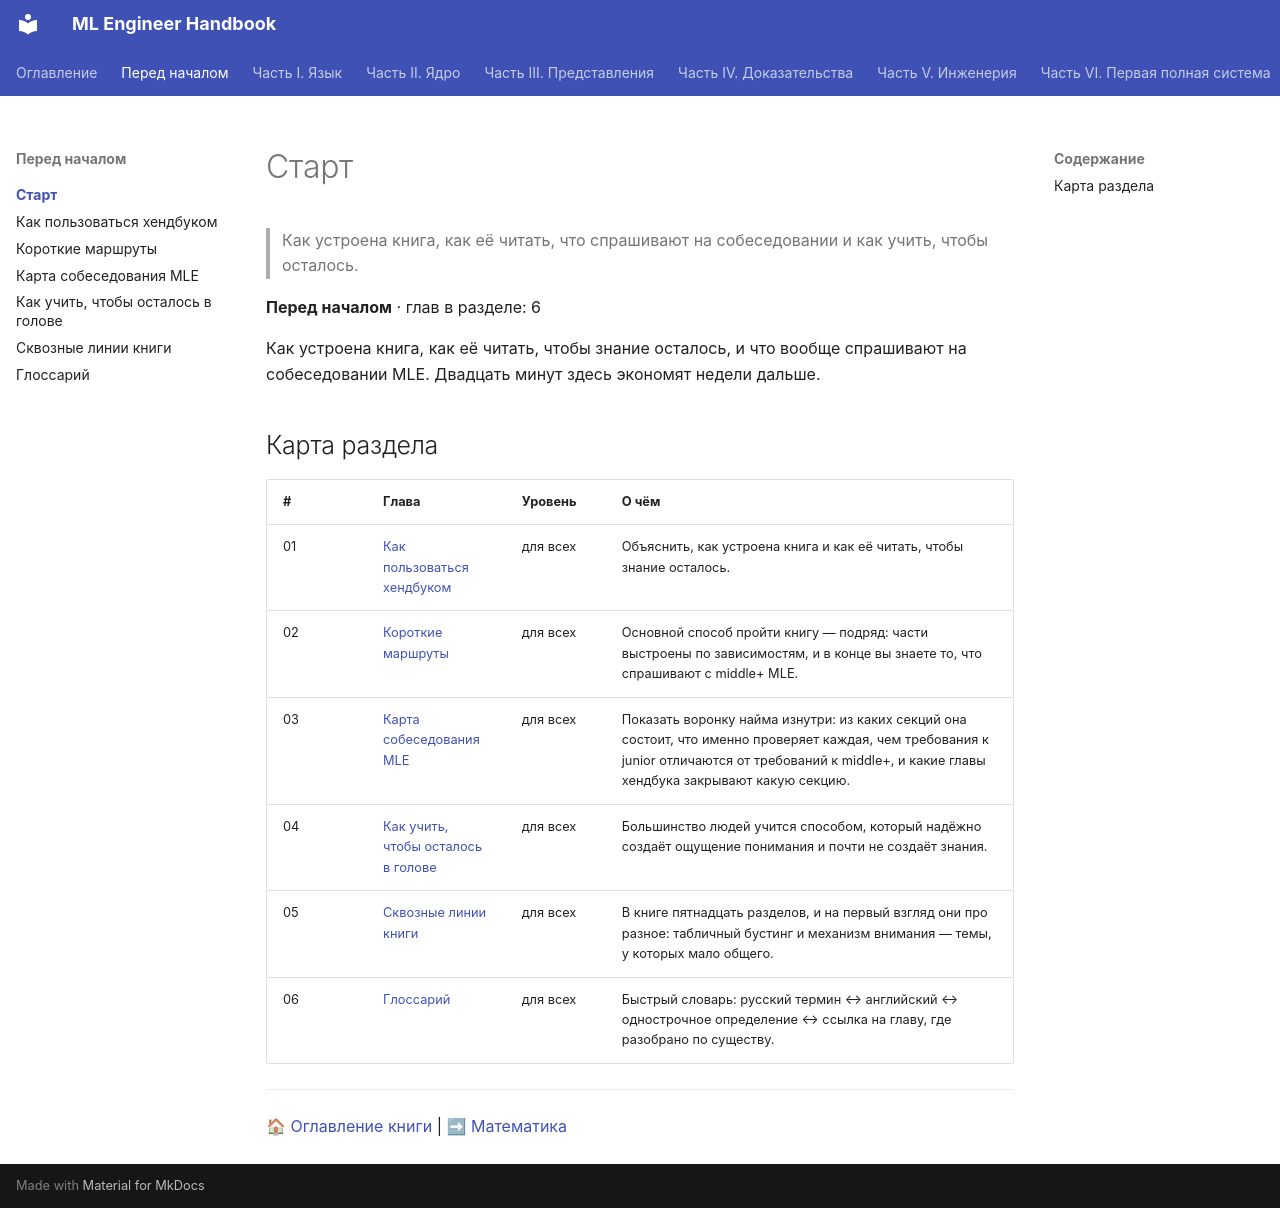

repository: avanturer/ml-handbook · page: 00-start/index.html · generator: mkdocs

# Старт

> Как устроена книга, как её читать, что спрашивают на собеседовании и как учить, чтобы осталось.

**Перед началом** · глав в разделе: 6

Как устроена книга, как её читать, чтобы знание осталось, и что вообще спрашивают на собеседовании MLE. Двадцать минут здесь экономят недели дальше.

## Карта раздела

| # | Глава | Уровень | О чём |
|---|---|---|---|
| 01 | [Как пользоваться хендбуком](01-how-to-use.md) | для всех | Объяснить, как устроена книга и как её читать, чтобы знание осталось. |
| 02 | [Короткие маршруты](02-tracks.md) | для всех | Основной способ пройти книгу — подряд: части выстроены по зависимостям, и в конце вы знаете то, что спрашивают с middle+ MLE. |
| 03 | [Карта собеседования MLE](03-interview-map.md) | для всех | Показать воронку найма изнутри: из каких секций она состоит, что именно проверяет каждая, чем требования к junior отличаются от требований к middle+, и какие главы хендбука закрывают какую секцию. |
| 04 | [Как учить, чтобы осталось в голове](04-study-method.md) | для всех | Большинство людей учится способом, который надёжно создаёт ощущение понимания и почти не создаёт знания. |
| 05 | [Сквозные линии книги](05-threads.md) | для всех | В книге пятнадцать разделов, и на первый взгляд они про разное: табличный бустинг и механизм внимания — темы, у которых мало общего. |
| 06 | [Глоссарий](06-glossary.md) | для всех | Быстрый словарь: русский термин ↔ английский ↔ однострочное определение ↔ ссылка на главу, где разобрано по существу. |

---

🏠 [Оглавление книги](../index.md) | ➡ [Математика](../01-math/index.md)
